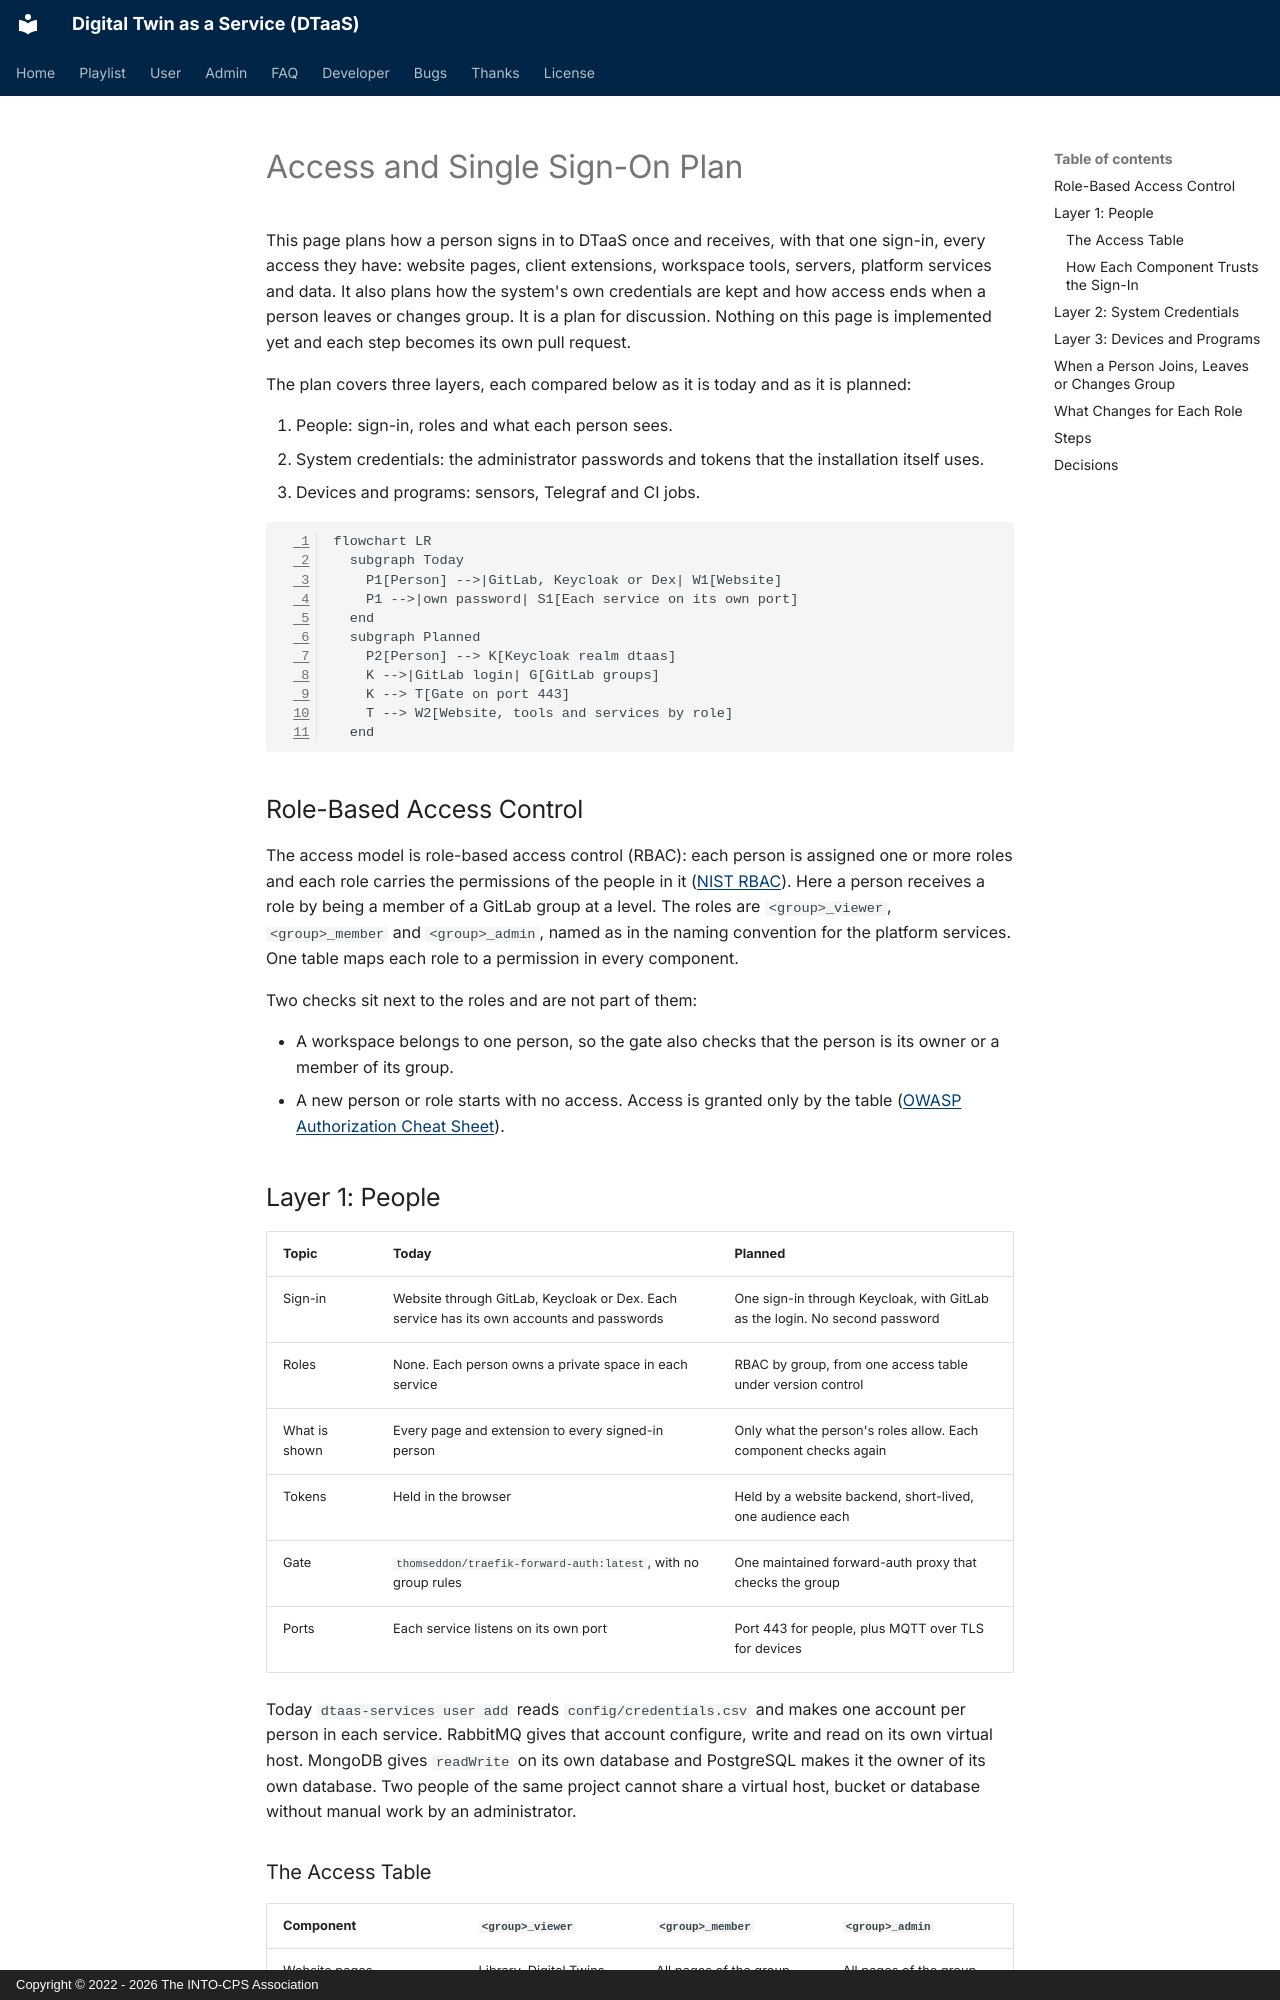

repository: INTO-CPS-Association/DTaaS · page: developer/plans/access-plan.html · generator: mkdocs · copyright: Copyright © 2022 - 2026 The INTO-CPS Association

# Access and Single Sign-On Plan

This page plans how a person signs in to DTaaS once and receives, with that
one sign-in, every access they have: website pages, client extensions,
workspace tools, servers, platform services and data. It also plans how
the system's own credentials are kept and how access ends when a person
leaves or changes group. It is a plan for discussion. Nothing on this page
is implemented yet and each step becomes its own pull request.

The plan covers three layers, each compared below as it is today and as it
is planned:

1. People: sign-in, roles and what each person sees.
2. System credentials: the administrator passwords and tokens that the
   installation itself uses.
3. Devices and programs: sensors, Telegraf and CI jobs.

```mermaid
flowchart LR
  subgraph Today
    P1[Person] -->|GitLab, Keycloak or Dex| W1[Website]
    P1 -->|own password| S1[Each service on its own port]
  end
  subgraph Planned
    P2[Person] --> K[Keycloak realm dtaas]
    K -->|GitLab login| G[GitLab groups]
    K --> T[Gate on port 443]
    T --> W2[Website, tools and services by role]
  end
```

## Role-Based Access Control

The access model is role-based access control (RBAC): each person is
assigned one or more roles and each role carries the permissions of the
people in it
([NIST RBAC](https://csrc.nist.gov/projects/role-based-access-control)).
Here a person receives a role by being a member of a GitLab group at a
level. The roles are `<group>_viewer`, `<group>_member` and
`<group>_admin`, named as in the naming convention for the platform
services. One table maps each role to a permission in every component.

Two checks sit next to the roles and are not part of them:

- A workspace belongs to one person, so the gate also checks that the
  person is its owner or a member of its group.
- A new person or role starts with no access. Access is granted only by
  the table
  ([OWASP Authorization Cheat Sheet](https://cheatsheetseries.owasp.org/cheatsheets/Authorization_Cheat_Sheet.html)).

## Layer 1: People

| Topic        | Today                                                         | Planned                                                       |
| :----------- | :------------------------------------------------------------ | :------------------------------------------------------------ |
| Sign-in      | Website through GitLab, Keycloak or Dex. Each service has its own accounts and passwords | One sign-in through Keycloak, with GitLab as the login. No second password |
| Roles        | None. Each person owns a private space in each service        | RBAC by group, from one access table under version control   |
| What is shown | Every page and extension to every signed-in person           | Only what the person's roles allow. Each component checks again |
| Tokens       | Held in the browser                                           | Held by a website backend, short-lived, one audience each     |
| Gate         | `thomseddon/traefik-forward-auth:latest`, with no group rules | One maintained forward-auth proxy that checks the group       |
| Ports        | Each service listens on its own port                          | Port 443 for people, plus MQTT over TLS for devices           |

Today `dtaas-services user add` reads `config/credentials.csv` and makes
one account per person in each service. RabbitMQ gives that account
configure, write and read on its own virtual host. MongoDB gives
`readWrite` on its own database and PostgreSQL makes it the owner of its
own database. Two people of the same project cannot share a virtual host,
bucket or database without manual work by an administrator.
